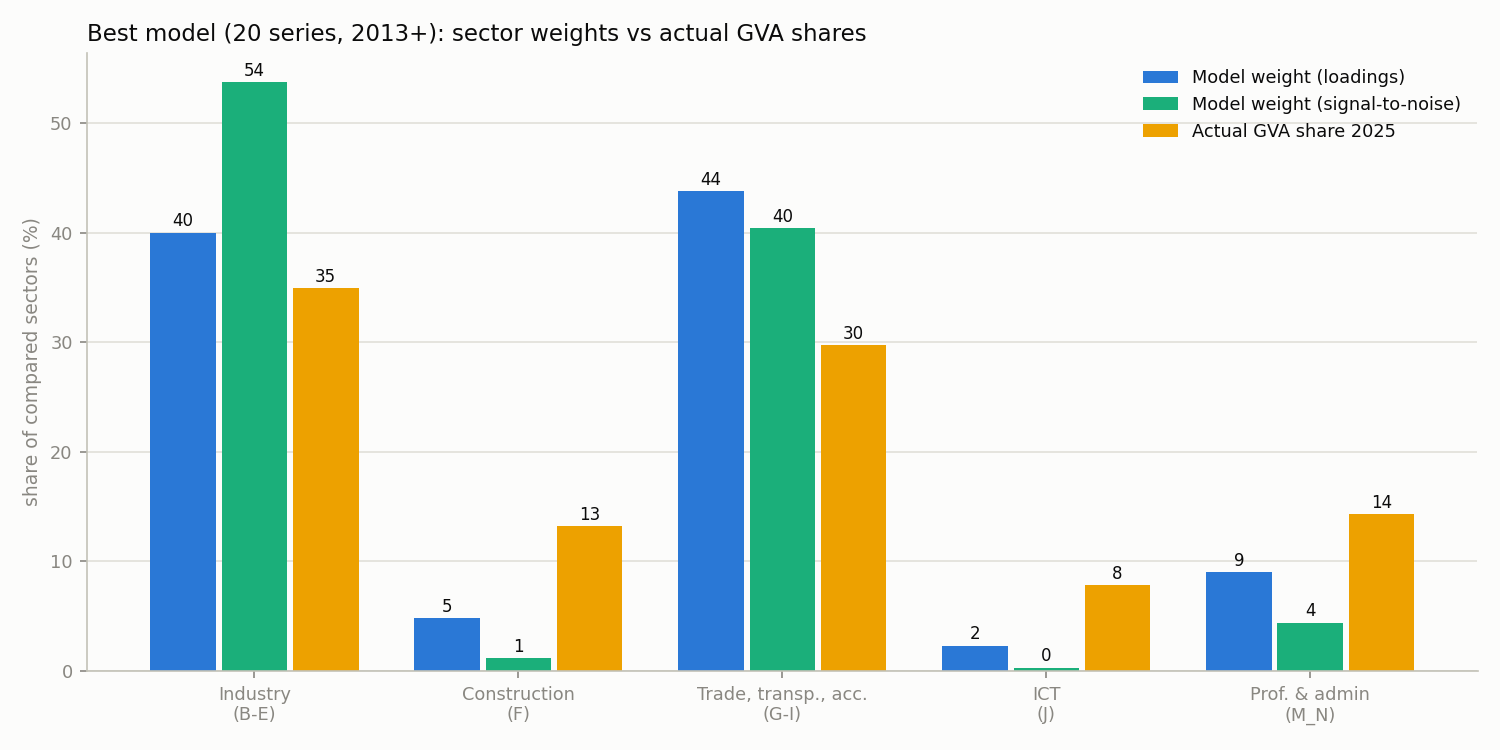

The table this chart was drawn from, first rows:
sector, model_weight_loading_%, model_weight_sn_%, actual_gva_share_%, gap_loading_pp, gap_sn_pp
Industry (B-E), 40.0, 53.7, 34.9, 5.1, 18.8
Construction (F), 4.8, 1.2, 13.2, -8.4, -11.9
Trade, transp., acc. (G-I), 43.8, 40.4, 29.7, 14.1, 10.6
ICT (J), 2.3, 0.3, 7.8, -5.5, -7.5
Prof. & admin (M_N), 9.0, 4.4, 14.3, -5.3, -9.9
